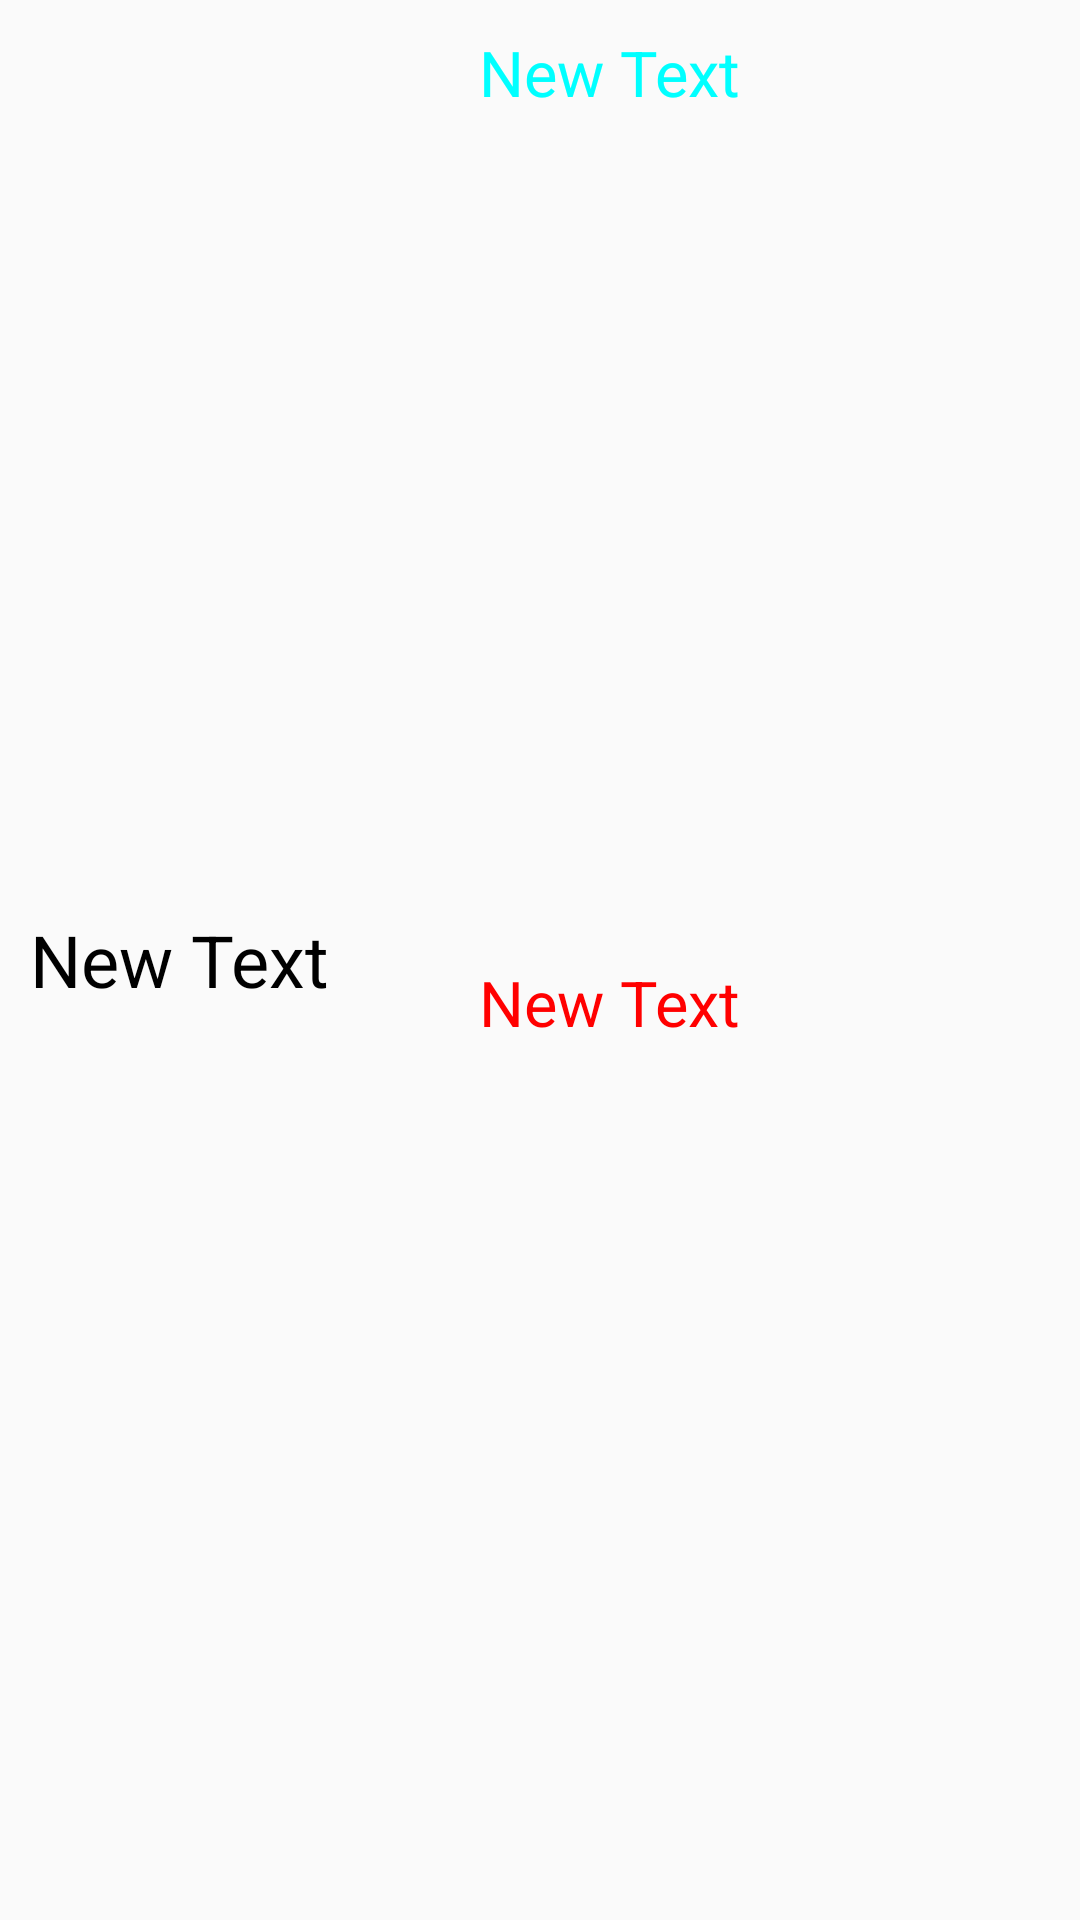

Here is an Android app screen rendered from its layout file. Give the layout XML and the strings, colors and styles it references.
<!-- AndroidManifest.xml: application theme AppTheme -->
<!-- res/layout/tradeview_item.xml -->
<LinearLayout xmlns:android="http://schemas.android.com/apk/res/android"
    android:orientation="horizontal"
    android:layout_width="match_parent"
    android:layout_height="wrap_content"
    android:layout_margin="15dp"
    android:padding="10dp"
    >


    <LinearLayout
        android:orientation="vertical"
        android:layout_width="wrap_content"
        android:layout_height="match_parent"
        android:layout_marginRight="50dp"
        >

        <TextView
            android:layout_width="match_parent"
            android:layout_height="wrap_content"
            android:text="New Text"
            android:id="@+id/textView_tradelist_name"
            android:textSize="24dp"
            android:textColor="#000000"
            android:gravity="center_vertical"
            android:layout_weight="2" />
    </LinearLayout>

    <LinearLayout
        android:orientation="vertical"
        android:layout_width="wrap_content"
        android:layout_height="match_parent"
        >
        <TextView
            android:layout_width="match_parent"
            android:layout_height="wrap_content"
            android:text="New Text"
            android:id="@+id/textView_tradelist_nick"
            android:textSize="21dp"
            android:textColor="#00ffff"
            android:layout_weight="1" />
        <TextView
            android:layout_width="match_parent"
            android:layout_height="wrap_content"
            android:text="New Text"
            android:id="@+id/textView_tradelist_job"
            android:textSize="21dp"
            android:textColor="#ff0000"
            android:layout_weight="1" />
    </LinearLayout>

</LinearLayout>
<!-- resources referenced by this layout -->
<resources>
  <style name="AppTheme" parent="Theme.AppCompat.Light.NoActionBar">
          
          <item name="colorPrimary">@color/colorPrimary</item>
          <item name="colorPrimaryDark">@color/colorPrimaryDark</item>
          <item name="colorAccent">@color/colorAccent</item>
  
          
  
      </style>
  <!-- not gathered from this repository: default colours our renderer supplied (Android Studio template values) -->
  <color name="colorPrimary">#FF6200EE</color>
  <color name="colorPrimaryDark">#FF3700B3</color>
  <color name="colorAccent">#FF03DAC5</color>
</resources>
